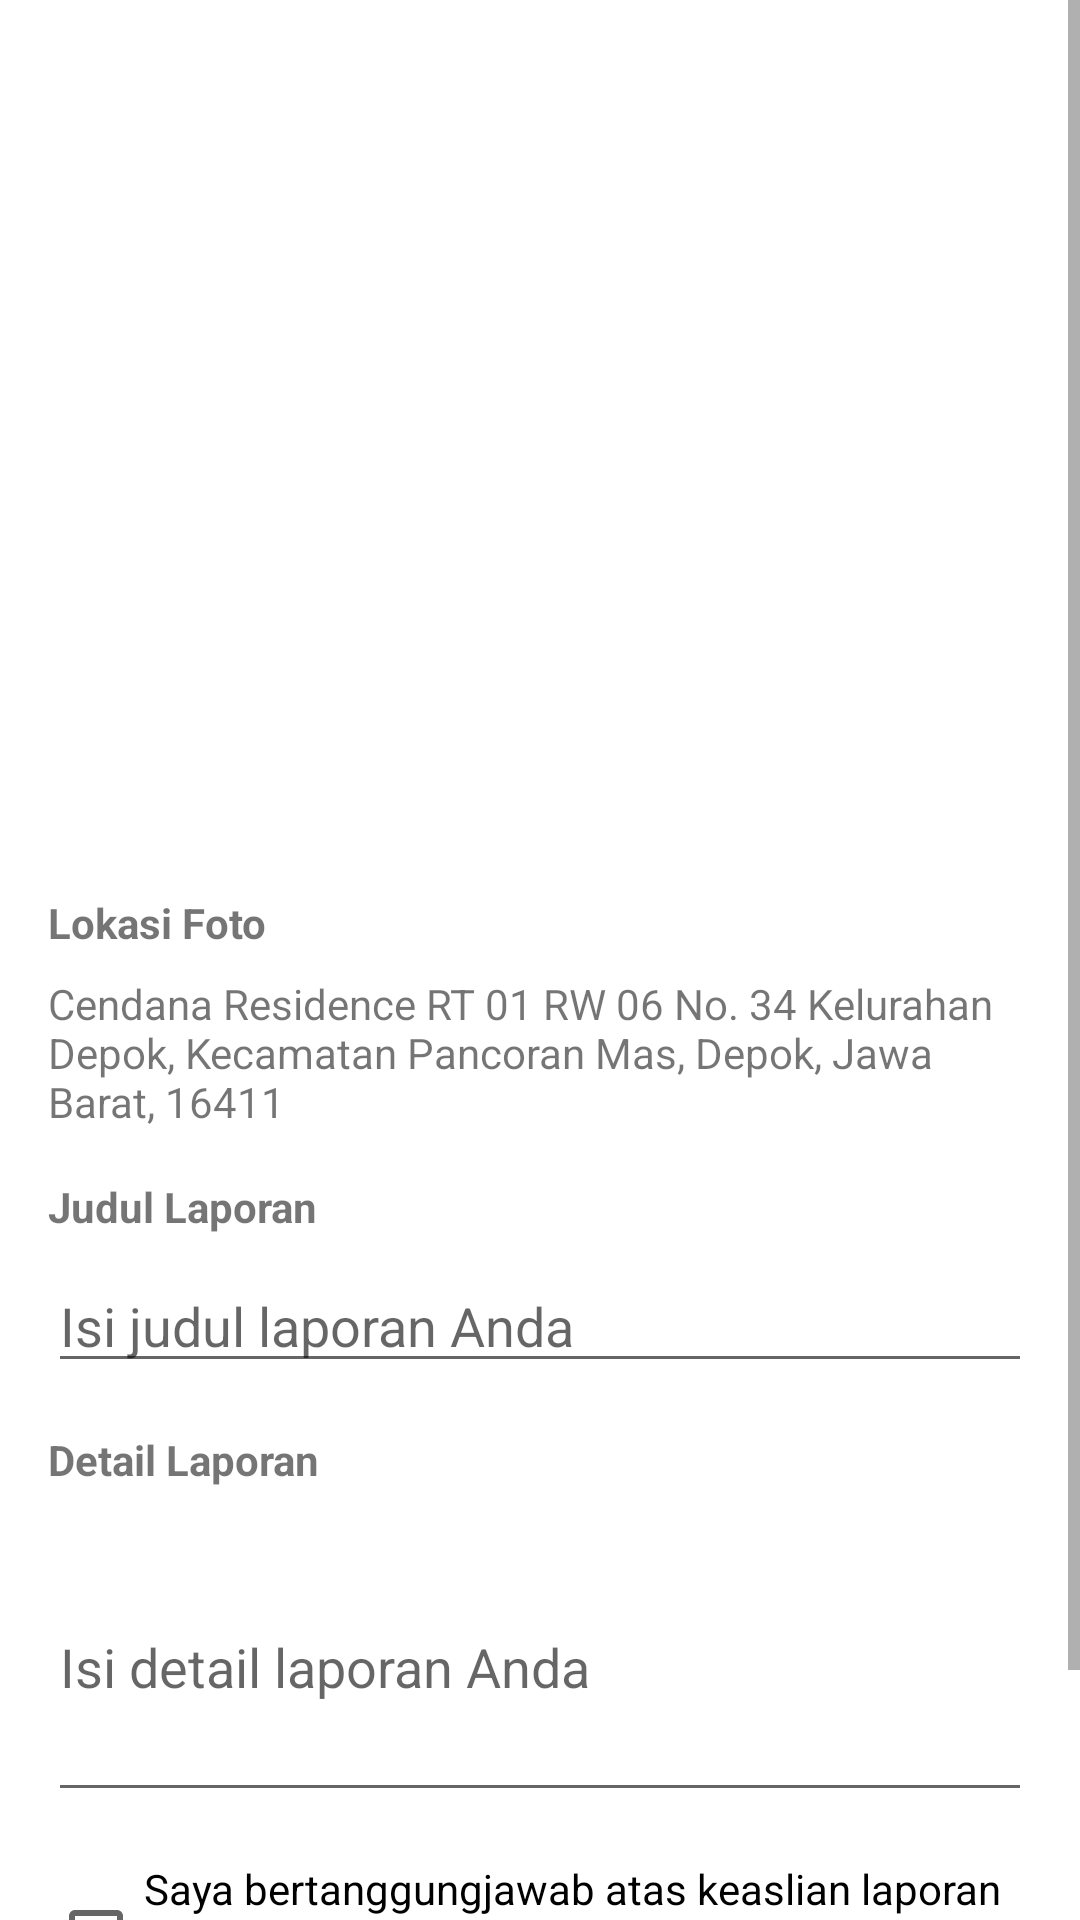

The Android layout XML behind this screen, and the referenced resources:
<!-- AndroidManifest.xml: application theme Theme.SatuWargaApp -->
<!-- res/layout/fragment_lapor_foto.xml -->
<ScrollView
    xmlns:android="http://schemas.android.com/apk/res/android"
    xmlns:tools="http://schemas.android.com/tools"
    xmlns:app="http://schemas.android.com/apk/res-auto"
    android:layout_width="match_parent"
    android:layout_height="match_parent"
    tools:context=".ui.pelayanan.LaporFotoFragment">

    <androidx.constraintlayout.widget.ConstraintLayout
        android:layout_width="match_parent"
        android:layout_height="wrap_content"
        android:layout_margin="16dp">

        <ImageView
            android:id="@+id/iv_hasil_foto"
            android:layout_width="match_parent"
            android:adjustViewBounds="true"
            android:layout_height="250dp"
            android:layout_marginTop="16dp"
            android:contentDescription="Hasil foto"
            android:scaleType="centerCrop"
            app:layout_constraintEnd_toEndOf="parent"
            app:layout_constraintHorizontal_bias="1.0"
            app:layout_constraintStart_toStartOf="parent"
            app:layout_constraintTop_toTopOf="parent"
            tools:src="@drawable/imageplaceholder"/>

        <TextView
            android:id="@+id/tvLokasiFoto"
            android:layout_width="wrap_content"
            android:layout_height="wrap_content"
            android:layout_marginTop="16dp"
            android:text="@string/lokasi_foto"
            android:textStyle="bold"
            app:layout_constraintStart_toStartOf="parent"
            app:layout_constraintTop_toBottomOf="@+id/iv_hasil_foto" />

        <TextView
            android:id="@+id/tv_Lokasi"
            android:layout_width="match_parent"
            android:layout_height="wrap_content"
            android:layout_marginTop="8dp"
            android:text="@string/def_lokasi"
            app:layout_constraintStart_toStartOf="parent"
            app:layout_constraintTop_toBottomOf="@+id/tvLokasiFoto" />

        <TextView
            android:id="@+id/tvJudulLaporan"
            android:layout_width="wrap_content"
            android:layout_height="wrap_content"
            android:layout_marginTop="16dp"
            android:text="@string/judul_laporan"
            android:textStyle="bold"
            app:layout_constraintStart_toStartOf="parent"
            app:layout_constraintTop_toBottomOf="@+id/tv_Lokasi" />

        <EditText
            android:id="@+id/ed_judul_laporan"
            android:layout_width="match_parent"
            android:layout_height="wrap_content"
            android:layout_marginTop="8dp"
            android:hint="Isi judul laporan Anda"
            app:layout_constraintStart_toStartOf="parent"
            app:layout_constraintTop_toBottomOf="@+id/tvJudulLaporan" />

        <TextView
            android:id="@+id/tvDetailLaporan"
            android:layout_width="wrap_content"
            android:layout_height="wrap_content"
            android:layout_marginTop="16dp"
            android:text="@string/detail_laporan"
            android:textStyle="bold"
            app:layout_constraintStart_toStartOf="parent"
            app:layout_constraintTop_toBottomOf="@+id/ed_judul_laporan" />

        <EditText
            android:id="@+id/ed_detail_laporan"
            android:layout_width="match_parent"
            android:layout_height="100dp"
            android:layout_marginTop="8dp"
            android:hint="Isi detail laporan Anda"
            app:layout_constraintStart_toStartOf="parent"
            app:layout_constraintTop_toBottomOf="@+id/tvDetailLaporan" />

        <CheckBox
            android:id="@+id/checkBox"
            android:layout_width="wrap_content"
            android:layout_height="wrap_content"
            android:layout_marginTop="16dp"
            android:text="@string/checkbox_foto"
            app:layout_constraintStart_toStartOf="parent"
            app:layout_constraintTop_toBottomOf="@+id/ed_detail_laporan" />

        <Button
            android:id="@+id/btn_kirim_laporan"
            android:layout_width="match_parent"
            android:layout_height="wrap_content"
            android:layout_marginTop="16dp"
            android:text="@string/kirim_laporan"
            app:layout_constraintEnd_toEndOf="parent"
            app:layout_constraintStart_toStartOf="parent"
            app:layout_constraintTop_toBottomOf="@+id/checkBox" />

    </androidx.constraintlayout.widget.ConstraintLayout>
</ScrollView>
<!-- resources referenced by this layout -->
<resources>
  <string name="checkbox_foto">Saya bertanggungjawab atas keaslian laporan ini dan menyatakan bahwa kejadian yang dilaporkan benar-benar terjadi.</string>
  <string name="def_lokasi">Cendana Residence RT 01 RW 06 No. 34 Kelurahan Depok, Kecamatan Pancoran Mas, Depok, Jawa Barat, 16411</string>
  <string name="detail_laporan">Detail Laporan</string>
  <string name="judul_laporan">Judul Laporan</string>
  <string name="kirim_laporan">Kirim Laporan</string>
  <string name="lokasi_foto">Lokasi Foto</string>
  <style name="Theme.SatuWargaApp" parent="Theme.MaterialComponents.DayNight.DarkActionBar">
          <item name="colorPrimary">@color/blue_500</item>
          <item name="colorPrimaryVariant">@color/blue_700</item>
          <item name="colorOnPrimary">@android:color/white</item>
  
          
          <item name="colorSecondary">@color/blue_300</item>
          <item name="colorSecondaryVariant">@color/blue_400</item>
          <item name="colorOnSecondary">@android:color/white</item>
  
          
          <item name="android:colorBackground">@color/white</item>
          <item name="colorSurface">@color/blue_100</item>
          <item name="colorOnSurface">@color/blue_900</item>
          
      </style>
  <color name="blue_500">#5881B3</color>
  <color name="blue_700">#3E5C7F</color>
  <color name="blue_300">#8FABCC</color>
  <color name="blue_400">#799AC2</color>
  <color name="white">#FFFFFFFF</color>
  <color name="blue_100">#CBDEEF</color>
  <color name="blue_900">#25346B</color>
</resources>
